Dataset: oil_palm_fruit (GitHub, Hartinidamanik/OilPalm_Research). Classes: overripe, ripe, underripe, unripe.

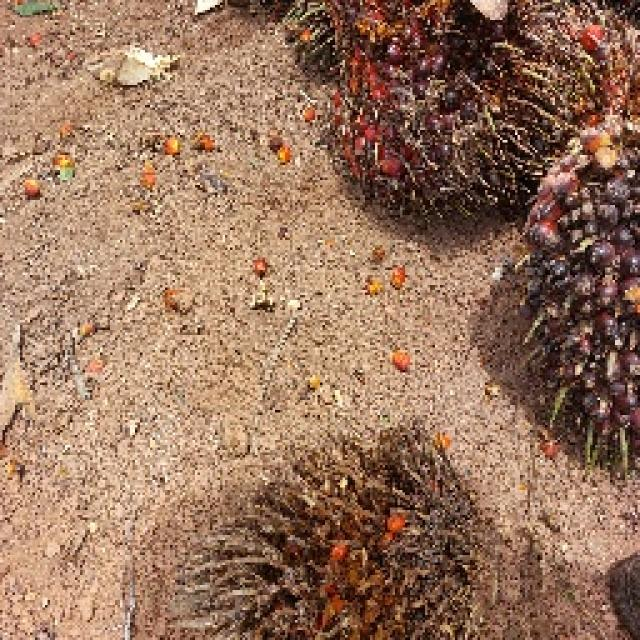
Label: underripe

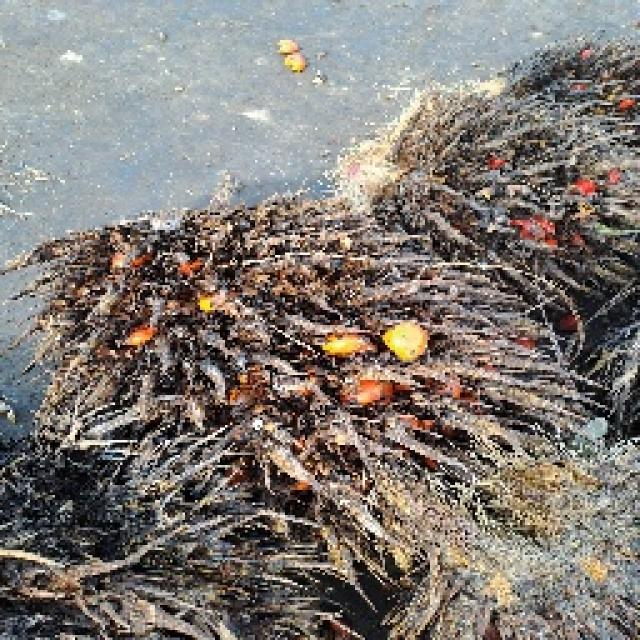
Label: overripe

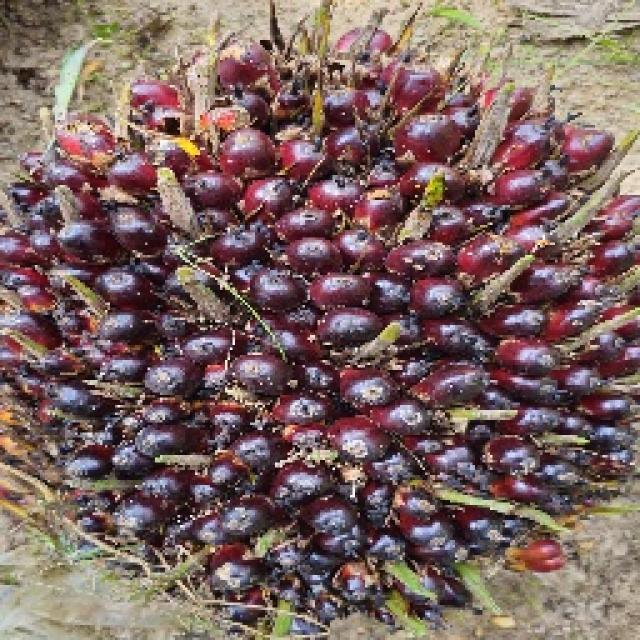
Label: unripe

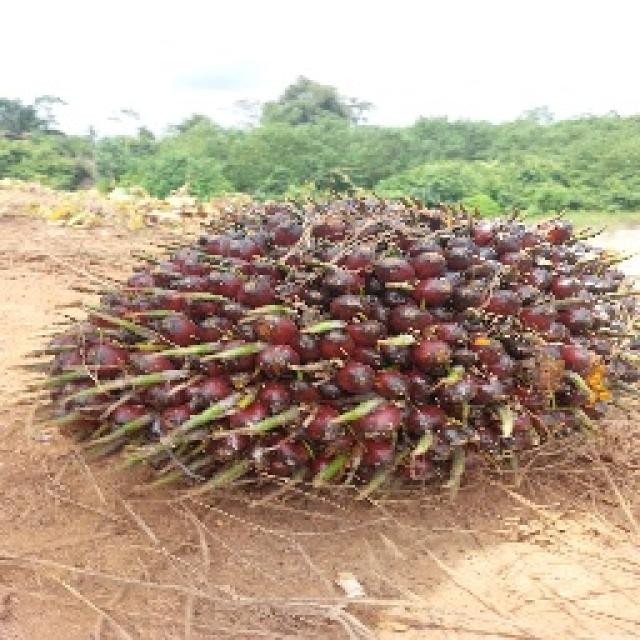
Label: unripe

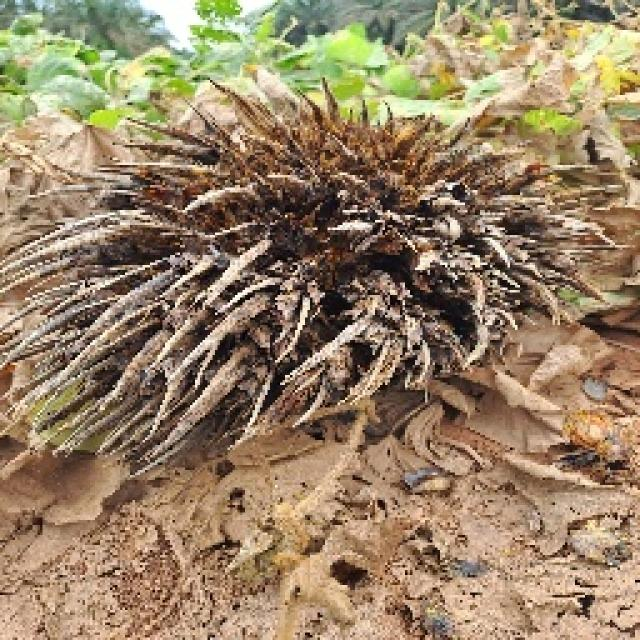
Label: overripe

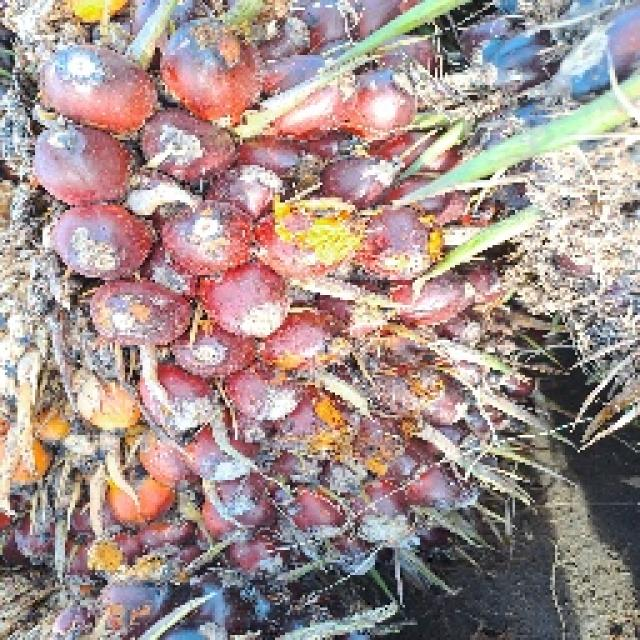
Label: ripe
